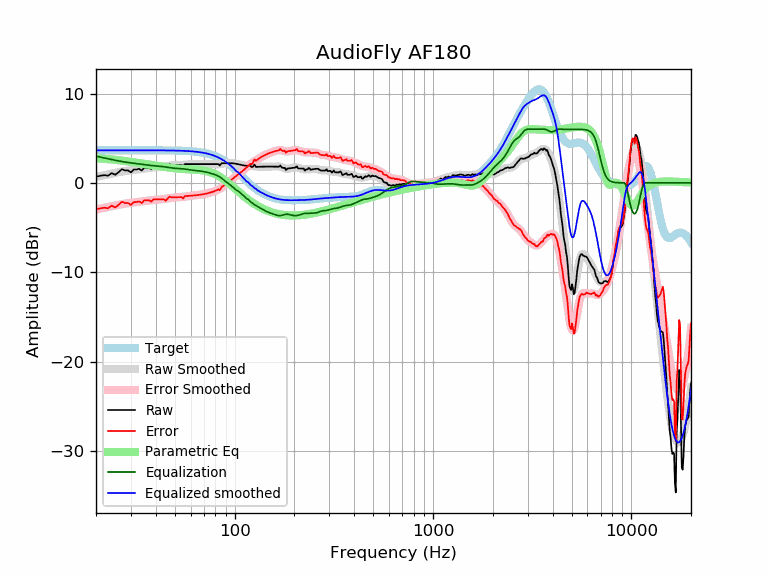

Source data for this figure (header and first rows):
frequency, raw, error, smoothed, error_smoothed, equalization, parametric_eq, equalized_raw, equalized_smoothed, target
20, 0.69, -2.96, 0.66, -2.99, 2.99, 2.76, 3.68, 3.65, 3.65
21, 0.79, -2.86, 0.76, -2.88, 2.88, 2.73, 3.68, 3.65, 3.65
22, 0.87, -2.78, 0.86, -2.79, 2.79, 2.69, 3.65, 3.65, 3.65
23, 0.80, -2.85, 0.95, -2.70, 2.70, 2.66, 3.50, 3.65, 3.65
24, 1.09, -2.55, 1.04, -2.61, 2.61, 2.62, 3.70, 3.65, 3.65
25, 0.90, -2.74, 1.12, -2.53, 2.53, 2.58, 3.43, 3.65, 3.65
26, 1.19, -2.45, 1.19, -2.45, 2.45, 2.54, 3.65, 3.65, 3.65
27, 1.53, -2.12, 1.26, -2.39, 2.39, 2.49, 3.92, 3.65, 3.65
28, 1.40, -2.25, 1.32, -2.33, 2.33, 2.45, 3.72, 3.65, 3.65
29, 1.40, -2.25, 1.37, -2.28, 2.28, 2.40, 3.67, 3.65, 3.65
30, 1.17, -2.47, 1.41, -2.24, 2.24, 2.36, 3.41, 3.65, 3.65
31, 1.50, -2.15, 1.45, -2.20, 2.20, 2.31, 3.69, 3.65, 3.65
32, 1.50, -2.15, 1.48, -2.16, 2.16, 2.26, 3.66, 3.65, 3.65
33, 1.57, -2.07, 1.52, -2.12, 2.12, 2.22, 3.70, 3.65, 3.65
34, 1.38, -2.27, 1.56, -2.09, 2.09, 2.17, 3.46, 3.65, 3.65
35, 1.70, -1.95, 1.60, -2.05, 2.05, 2.13, 3.75, 3.64, 3.64
36, 1.70, -1.95, 1.63, -2.01, 2.01, 2.08, 3.71, 3.64, 3.64
37, 1.70, -1.95, 1.67, -1.98, 1.98, 2.04, 3.67, 3.64, 3.64
38, 1.54, -2.10, 1.70, -1.94, 1.94, 2.00, 3.49, 3.64, 3.64
39, 1.80, -1.84, 1.72, -1.92, 1.92, 1.96, 3.72, 3.64, 3.64
40, 1.80, -1.84, 1.75, -1.90, 1.90, 1.92, 3.69, 3.64, 3.64
41, 1.80, -1.84, 1.76, -1.88, 1.88, 1.88, 3.67, 3.64, 3.64
42, 1.80, -1.84, 1.78, -1.85, 1.85, 1.85, 3.65, 3.64, 3.64
43, 1.80, -1.84, 1.80, -1.83, 1.83, 1.81, 3.63, 3.64, 3.64
44, 1.80, -1.84, 1.83, -1.80, 1.80, 1.78, 3.60, 3.63, 3.63
45, 1.63, -2.00, 1.86, -1.77, 1.77, 1.75, 3.40, 3.63, 3.63
46, 1.90, -1.73, 1.89, -1.73, 1.73, 1.72, 3.63, 3.63, 3.63
47, 2.09, -1.53, 1.93, -1.70, 1.70, 1.69, 3.79, 3.63, 3.63
48, 2.00, -1.62, 1.95, -1.67, 1.67, 1.67, 3.67, 3.62, 3.62
49, 2.00, -1.62, 1.98, -1.64, 1.64, 1.65, 3.64, 3.62, 3.62
50, 2.00, -1.62, 1.99, -1.63, 1.63, 1.63, 3.62, 3.62, 3.62
51, 2.00, -1.61, 2.00, -1.61, 1.61, 1.61, 3.61, 3.61, 3.61
52, 2.00, -1.61, 2.00, -1.61, 1.61, 1.59, 3.61, 3.61, 3.61
53, 2.00, -1.60, 2.00, -1.60, 1.60, 1.57, 3.60, 3.60, 3.60
54, 2.00, -1.59, 2.01, -1.59, 1.59, 1.56, 3.59, 3.59, 3.59
55, 1.82, -1.77, 2.02, -1.57, 1.57, 1.55, 3.39, 3.59, 3.59
56, 2.10, -1.48, 2.03, -1.55, 1.55, 1.54, 3.65, 3.58, 3.58
57, 2.10, -1.47, 2.05, -1.52, 1.52, 1.53, 3.62, 3.57, 3.57
58, 2.10, -1.46, 2.07, -1.50, 1.50, 1.52, 3.59, 3.56, 3.56
59, 2.10, -1.45, 2.08, -1.47, 1.47, 1.51, 3.57, 3.55, 3.55
60, 2.10, -1.44, 2.09, -1.45, 1.45, 1.50, 3.54, 3.54, 3.54
61, 2.10, -1.43, 2.10, -1.43, 1.43, 1.49, 3.52, 3.53, 3.53
62, 2.10, -1.41, 2.11, -1.41, 1.41, 1.49, 3.51, 3.51, 3.51
63, 2.10, -1.40, 2.11, -1.39, 1.39, 1.48, 3.49, 3.50, 3.50
64, 2.10, -1.38, 2.10, -1.38, 1.38, 1.47, 3.48, 3.48, 3.48
65, 2.10, -1.37, 2.10, -1.36, 1.36, 1.46, 3.46, 3.47, 3.47
66, 2.10, -1.35, 2.10, -1.35, 1.35, 1.44, 3.45, 3.45, 3.45
67, 2.10, -1.33, 2.10, -1.33, 1.33, 1.43, 3.43, 3.43, 3.43
68, 2.10, -1.31, 2.10, -1.31, 1.31, 1.41, 3.41, 3.41, 3.41
69, 2.10, -1.28, 2.10, -1.28, 1.28, 1.39, 3.38, 3.38, 3.38
70, 2.10, -1.26, 2.10, -1.26, 1.26, 1.37, 3.36, 3.36, 3.36
71, 2.10, -1.23, 2.10, -1.23, 1.23, 1.35, 3.33, 3.33, 3.33
72, 2.10, -1.20, 2.10, -1.20, 1.20, 1.32, 3.30, 3.30, 3.30
73, 2.10, -1.17, 2.10, -1.17, 1.17, 1.29, 3.27, 3.27, 3.27
74, 2.10, -1.14, 2.10, -1.13, 1.13, 1.25, 3.23, 3.24, 3.24
75, 2.10, -1.10, 2.10, -1.10, 1.10, 1.21, 3.20, 3.20, 3.20
76, 2.10, -1.06, 2.10, -1.06, 1.06, 1.17, 3.16, 3.16, 3.16
77, 2.10, -1.02, 2.10, -1.02, 1.02, 1.12, 3.12, 3.12, 3.12
78, 2.10, -0.98, 2.09, -0.98, 0.98, 1.07, 3.08, 3.08, 3.08
79, 2.10, -0.93, 2.09, -0.94, 0.94, 1.02, 3.04, 3.03, 3.03
... 553 more rows
